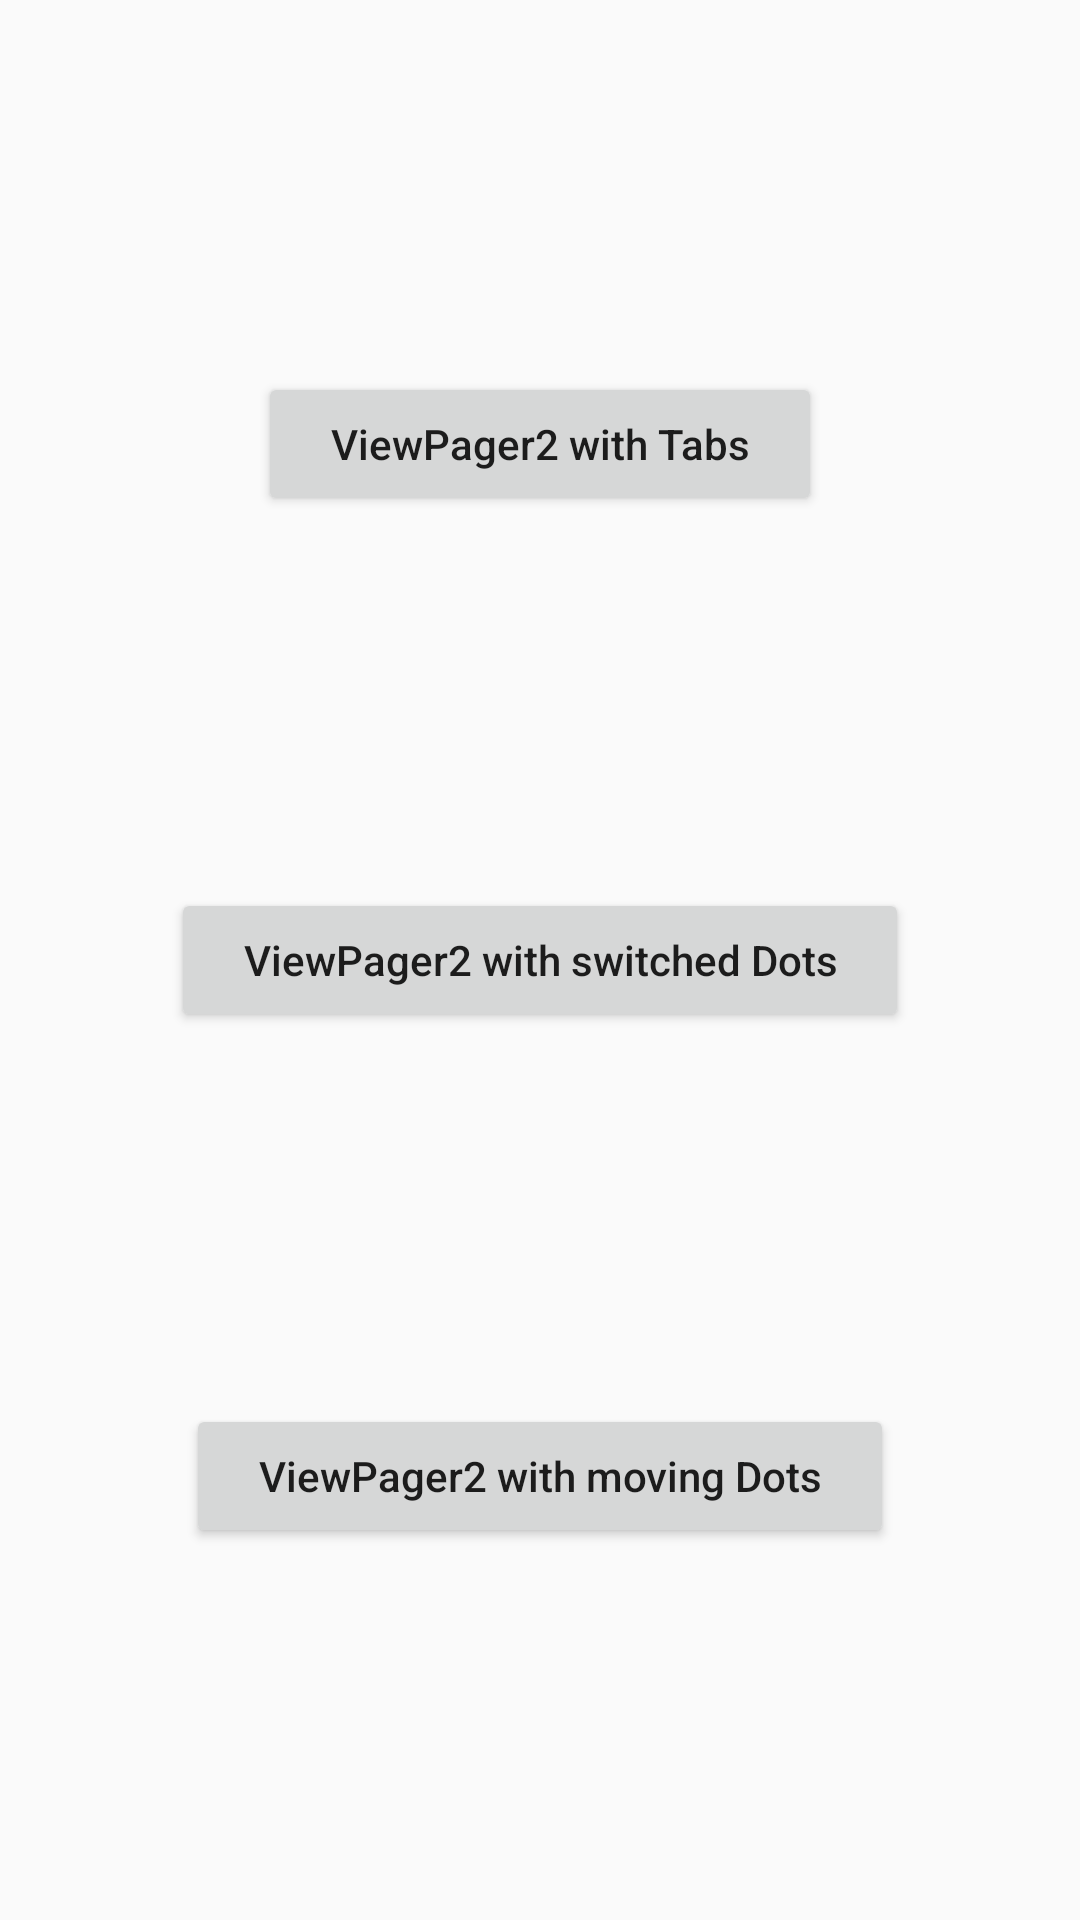

Here is an Android app screen rendered from its layout file. Give the layout XML and the strings, colors and styles it references.
<!-- AndroidManifest.xml: application theme AppTheme -->
<!-- res/layout/activity_main.xml -->
<?xml version="1.0" encoding="utf-8"?>
<androidx.constraintlayout.widget.ConstraintLayout xmlns:android="http://schemas.android.com/apk/res/android"
    xmlns:app="http://schemas.android.com/apk/res-auto"
    xmlns:tools="http://schemas.android.com/tools"
    android:layout_width="match_parent"
    android:layout_height="match_parent"
    tools:context=".MainActivity">

    <Button
        android:id="@+id/btn_option_1"
        android:layout_width="wrap_content"
        android:layout_height="wrap_content"
        android:paddingLeft="24dp"
        android:paddingRight="24dp"
        android:text="ViewPager2 with Tabs"
        android:textAllCaps="false"
        app:layout_constraintBottom_toTopOf="@+id/btn_option_2"
        app:layout_constraintEnd_toEndOf="parent"
        app:layout_constraintHorizontal_bias="0.5"
        app:layout_constraintStart_toStartOf="parent"
        app:layout_constraintTop_toTopOf="parent" />

    <Button
        android:id="@+id/btn_option_2"
        android:layout_width="wrap_content"
        android:layout_height="wrap_content"
        android:paddingLeft="24dp"
        android:paddingRight="24dp"
        android:text="ViewPager2 with switched Dots"
        android:textAllCaps="false"
        app:layout_constraintBottom_toTopOf="@+id/btn_option_3"
        app:layout_constraintEnd_toEndOf="parent"
        app:layout_constraintHorizontal_bias="0.5"
        app:layout_constraintStart_toStartOf="parent"
        app:layout_constraintTop_toBottomOf="@+id/btn_option_1" />

    <Button
        android:id="@+id/btn_option_3"
        android:layout_width="wrap_content"
        android:layout_height="wrap_content"
        android:paddingLeft="24dp"
        android:paddingRight="24dp"
        android:text="ViewPager2 with moving Dots"
        android:textAllCaps="false"
        app:layout_constraintBottom_toBottomOf="parent"
        app:layout_constraintEnd_toEndOf="parent"
        app:layout_constraintHorizontal_bias="0.5"
        app:layout_constraintStart_toStartOf="parent"
        app:layout_constraintTop_toBottomOf="@+id/btn_option_2"
        app:layout_constraintVertical_bias="0.773" />

</androidx.constraintlayout.widget.ConstraintLayout>
<!-- resources referenced by this layout -->
<resources>
  <style name="AppTheme" parent="Theme.AppCompat.Light.DarkActionBar">
          
          <item name="colorPrimary">@color/colorPrimary</item>
          <item name="colorPrimaryDark">@color/colorPrimaryDark</item>
          <item name="colorAccent">@color/colorAccent</item>
      </style>
  <color name="colorPrimary">#6200EE</color>
  <color name="colorPrimaryDark">#3700B3</color>
  <color name="colorAccent">#03DAC5</color>
</resources>
